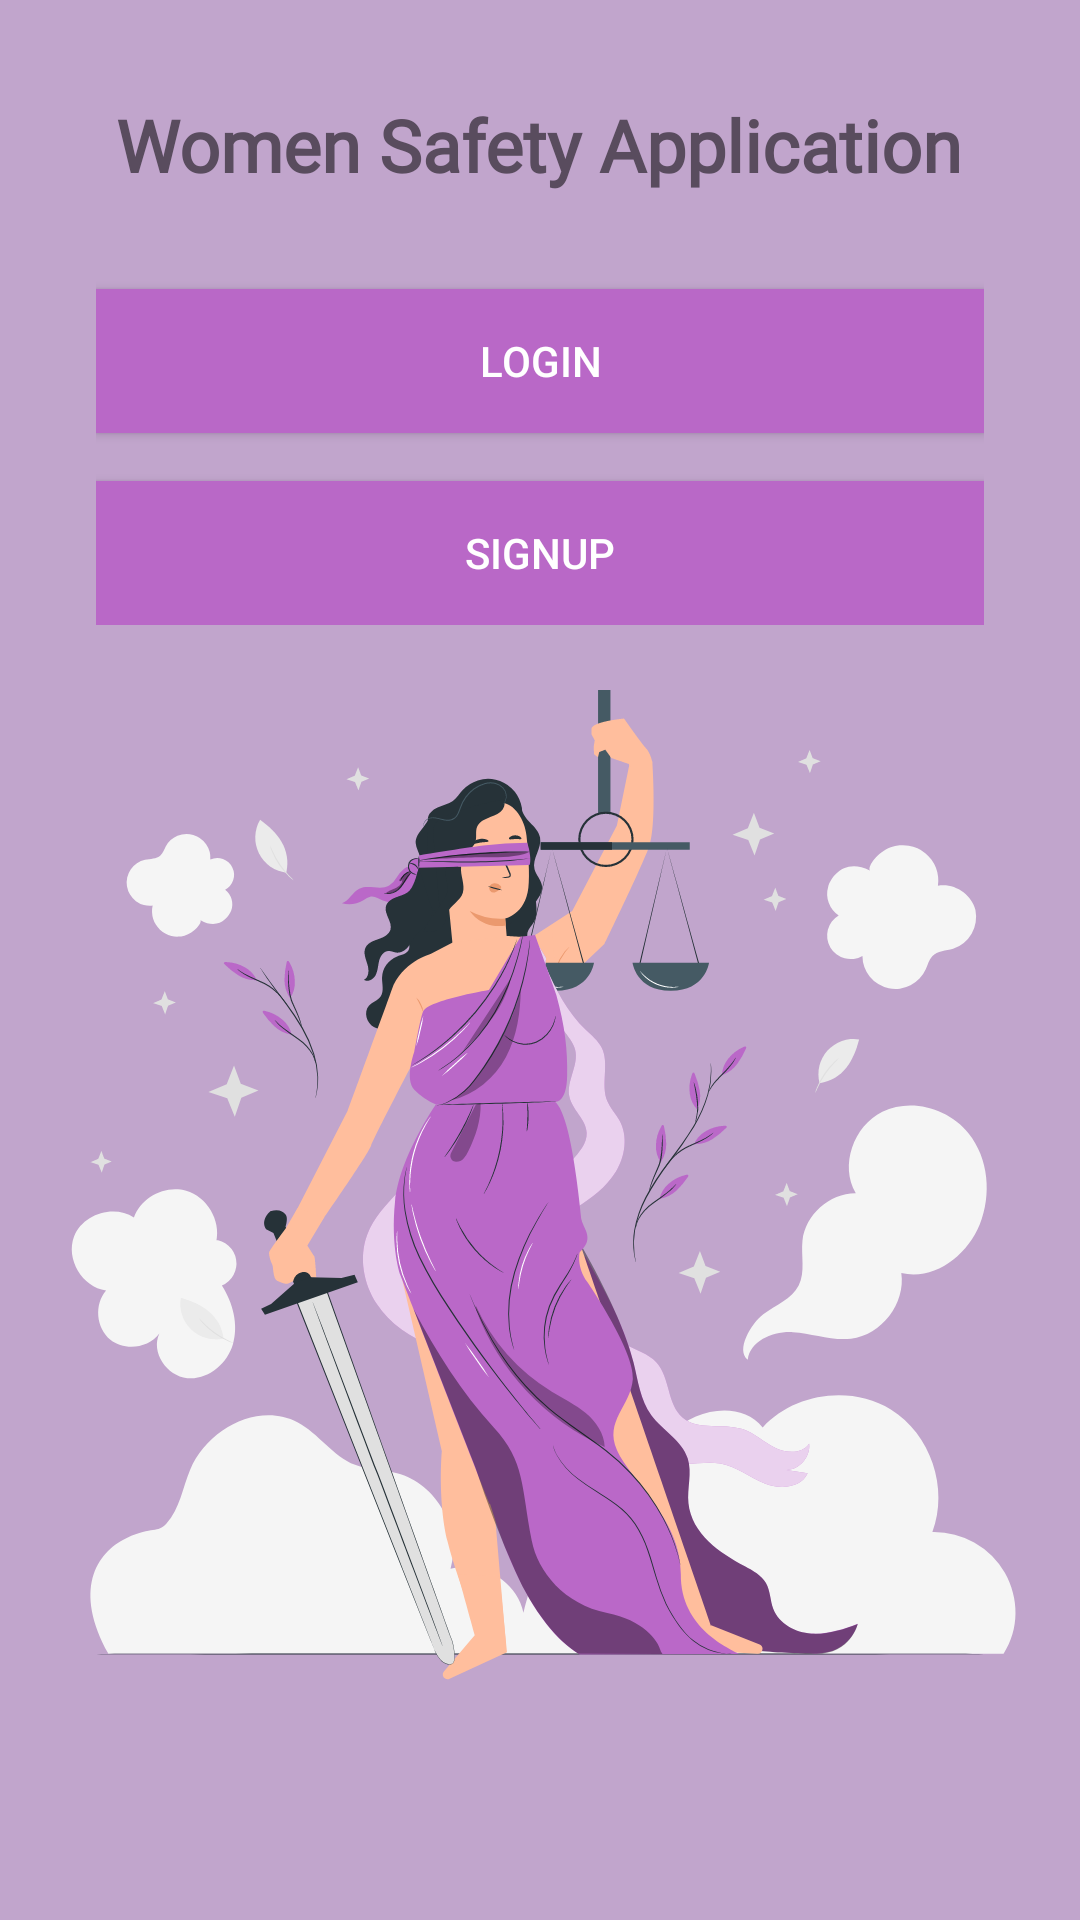

Here is an Android app screen rendered from its layout file. Give the layout XML and the strings, colors and styles it references.
<!-- AndroidManifest.xml: application theme Theme.SafeWomen -->
<!-- res/layout/activity_main.xml -->
<?xml version="1.0" encoding="utf-8"?>
<RelativeLayout xmlns:android="http://schemas.android.com/apk/res/android"
    xmlns:app="http://schemas.android.com/apk/res-auto"
    xmlns:tools="http://schemas.android.com/tools"
    android:layout_width="match_parent"
    android:layout_height="match_parent"
    android:background="#C1A5CC"
    tools:context=".MainActivity">

    <TextView
        android:id="@+id/textView"
        android:layout_width="wrap_content"
        android:layout_height="wrap_content"
        android:layout_centerHorizontal="true"
        android:layout_marginTop="32dp"
        android:fontFamily="@font/croissant_one"
        android:text="Women Safety Application"
        android:textColor="#594C5E"
        android:textSize="24sp"
        android:textStyle="bold" />

    <LinearLayout
        android:layout_width="match_parent"
        android:layout_height="wrap_content"
        android:layout_below="@+id/textView"
        android:layout_marginStart="32dp"
        android:layout_marginTop="16dp"
        android:layout_marginEnd="32dp"
        android:orientation="vertical">

        <Button
            android:id="@+id/button1"
            android:layout_width="match_parent"
            android:layout_height="wrap_content"
            android:layout_marginTop="16dp"
            android:background="#B968C7"
            android:text="Login"
            android:textColor="#FFFFFF" />

        <Button
            android:id="@+id/button2"
            android:layout_width="match_parent"
            android:layout_height="wrap_content"
            android:layout_marginTop="16dp"
            android:background="#B968C7"
            android:text="Signup"
            android:textColor="#FFFFFF" />

    </LinearLayout>

    <ImageView
        android:id="@+id/imageView"
        android:layout_width="wrap_content"
        android:layout_height="wrap_content"
        android:layout_alignParentBottom="true"
        android:layout_centerHorizontal="true"
        app:srcCompat="@drawable/justice_pana" />

</RelativeLayout>
<!-- resources referenced by this layout -->
<resources>
  <!-- drawable justice_pana: vector/xml drawable (drawable, 45937 chars, omitted) -->
  <style name="Theme.SafeWomen" parent="Theme.MaterialComponents.DayNight.DarkActionBar">
          
          <item name="colorPrimary">@color/purple_500</item>
          <item name="colorPrimaryVariant">@color/purple_700</item>
          <item name="colorOnPrimary">@color/white</item>
          
          <item name="colorSecondary">@color/teal_200</item>
          <item name="colorSecondaryVariant">@color/teal_700</item>
          <item name="colorOnSecondary">@color/black</item>
          
          <item name="android:statusBarColor">?attr/colorPrimaryVariant</item>
          
      </style>
  <!-- not gathered from this repository: default colours our renderer supplied (Android Studio template values) -->
  <color name="purple_500">#FF6200EE</color>
  <color name="purple_700">#FF3700B3</color>
  <color name="teal_200">#FF03DAC5</color>
  <color name="teal_700">#FF018786</color>
  <color name="black">#FF000000</color>
  <color name="white">#FFFFFFFF</color>
</resources>
